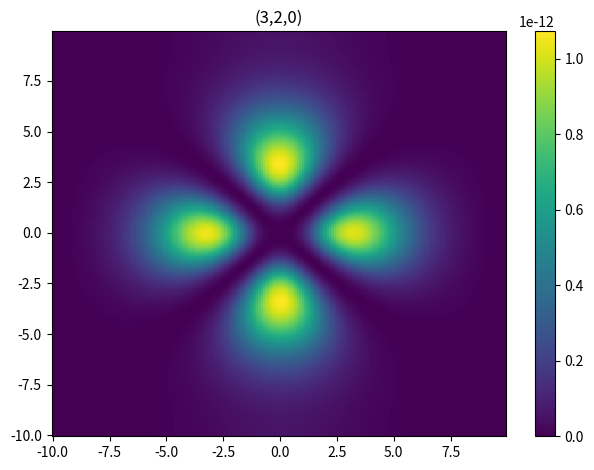

Recreate this plot in Python.
"""
Trying to extend the standard H atom to an xy grid 

"""
import numpy as np
import math
import matplotlib.pyplot as plt
from scipy import constants
from scipy import sparse
from scipy.sparse.linalg import eigsh
 
# Number of grid points
Nx = 200
Ny = 200

# Total size of system
L = 2e-9  

# Step size
hx = L/Nx
hy = L/Ny


def Coulomb(r, d=hx):
    Coulomb = -e**2/(4*math.pi*eps0*np.sqrt(r**2 + d**2))
    return Coulomb
   
def finite_differences(Nx,Ny,hx,hy):
    
    # Following Peeters (5) with factor of -1/mu removed
    
    diag = -2/(hx**2) *np.ones(Nx*Ny)                # 4 terms from Peeters (5) top line
    diag += -2/(hy**2) *np.ones(Nx*Ny) 
    off_diag_1 = 1/(hx**2) *np.ones((Nx*Ny)-1)       # Peeters (5) 2nd line
    off_diag_Nx = 1/(hy**2) *np.ones((Nx*Ny)-Nx)     # Peeters (5) 3rd line

    return diag,off_diag_1,off_diag_Nx
        
      
# Constants
hbar = constants.hbar
m = constants.m_e
e = constants.e
eps0 = constants.epsilon_0        
 
    
x = np.linspace(-L/2, L/2-hx, Nx)
y = np.linspace(-L/2, L/2-hy, Ny)

[XX, YY] = np.meshgrid(x, y)

# Calculate r values and get potential

r = (x**2 + y**2)**(1/2)
RR = (XX**2 + YY**2)**(1/2)
V = Coulomb(RR)

# Add uniform E field
#E = -1e-11 * YY


# Get finite difference coefficients
diag, off_diag_1, off_diag_Nx = finite_differences(Nx,Ny,hx,hy)

# Construct Hamiltonian

#H =  np.zeros([Nx*Ny,Nx*Ny])

H = sparse.diags((np.ravel(V)))
#H += sparse.diags((np.ravel(E)))
H += (-hbar**2/(2*m)) *sparse.diags(diag)                
H += (-hbar**2/(2*m)) *sparse.diags((off_diag_1), 1)
H += (-hbar**2/(2*m)) *sparse.diags((off_diag_Nx), Nx) 
H += (-hbar**2/(2*m)) *sparse.diags((off_diag_1), -1) 
H += (-hbar**2/(2*m)) *sparse.diags((off_diag_Nx), -Nx)                 

# Find lowest k eigenvalues
k=5
energies,states = eigsh(H, k=k, which='SA')
#energies,states = np.linalg.eig(H)

# electron volts
energies = energies/constants.eV

# Ordered
states = np.array([x for _, x in sorted(zip(energies, states.T), key=lambda pair: pair[0])])
energies = np.sort(energies)
print(energies)

# Prob. density
densities = (np.absolute(states))**2  *4*math.pi*np.ravel(RR) #for radial prob density I think?

# Choose starting eigenstate (will plot i, i+1, i+2, i+3)
i = 0

# Angstroms
r_plot = r*1e10
XX = XX*1e10
YY = YY*1e10
x = x*1e10
"""
energy0 = energies[i]
energy1 = energies[i+1]
energy2 = energies[i+2]
energy3 = energies[i+3]

# Plot the lowest four states

xtext = 2
ytext = 0.0

fig1 = plt.figure()
ax = fig1.add_subplot(2,2,1)
ax.plot(x,densities[i].reshape((Nx,Ny))[int(Nx/2)],'bo',markersize=2)
ax.set_xlabel("r (Ang)")
ax.set_ylabel("Wavefunction")
ax.set_title("n = 1")
#ax.set_ylim(-0.01,+0.1)
ax.text(xtext,ytext,("E = " +str(round(energy0,4))+ " eV"))

ax2 = fig1.add_subplot(2,2,2)
ax2.plot(x,densities[i+1].reshape((Nx,Ny))[int(Nx/2)],'bo',markersize=2)
ax2.set_xlabel("r (Ang)")
ax2.set_ylabel("Wavefunction")
ax2.set_title("n = 2")
#ax2.set_ylim(-0.01,+0.1)
ax2.text(xtext,ytext,("E = " +str(round(energy1,4))+ " eV"))

ax3 = fig1.add_subplot(2,2,3)
ax3.plot(x,densities[i+2].reshape((Nx,Ny))[int(Nx/2)],'bo',markersize=2)
ax3.set_xlabel("r (Ang)")
ax3.set_ylabel("Wavefunction")
ax3.set_title("n = 3")
#ax3.set_ylim(-0.01,+0.1)
ax3.text(xtext,ytext,("E = " +str(round(energy2, 4))+ " eV"))

ax4 = fig1.add_subplot(2,2,4)
ax4.plot(x,densities[i+3].reshape((Nx,Ny))[int(Nx/2)],'bo',markersize=2)
ax4.set_xlabel("r (Ang)")
ax4.set_ylabel("Wavefunction")
ax4.set_title("n = 4")
#ax4.set_ylim(-0.01,+0.1)
ax4.text(xtext,ytext,("E = " +str(round(energy3,4))+ " eV"))
plt.tight_layout()
plt.show()

# Plot energies of states against state index

number_of_states = k
state_indices = np.arange(number_of_states)
energy_list = np.zeros(number_of_states)
for i in range(number_of_states):
    energy_list[i] = energies[i]

fig2 = plt.figure()
ax2 = fig2.add_subplot(1,1,1)
ax2.plot(state_indices,energy_list)
ax2.set_xlabel("State index")
ax2.set_ylabel("Energy (eV)")
ax2.set_ylim(-50,+10)
ax2.set_title("Energy eigenvalues")
plt.show()
"""
################## Plot colour map ########################

# "Unravel"

#density = np.unravel_index(densities[0], (100, 100))

density = np.zeros((Nx,Ny))    
for j in range(Ny):
    for i in range(Nx):
        
        l = Nx*j + i
        density[i][j] = densities[k-1][l] 

fig3 = plt.figure()
ax = fig3.add_subplot(1,1,1)
c = ax.pcolormesh(XX, YY, density, shading='auto')
ax.set_title("(3,2,0)")
fig3.colorbar(c,ax=ax)
fig3.tight_layout()
plt.show()
